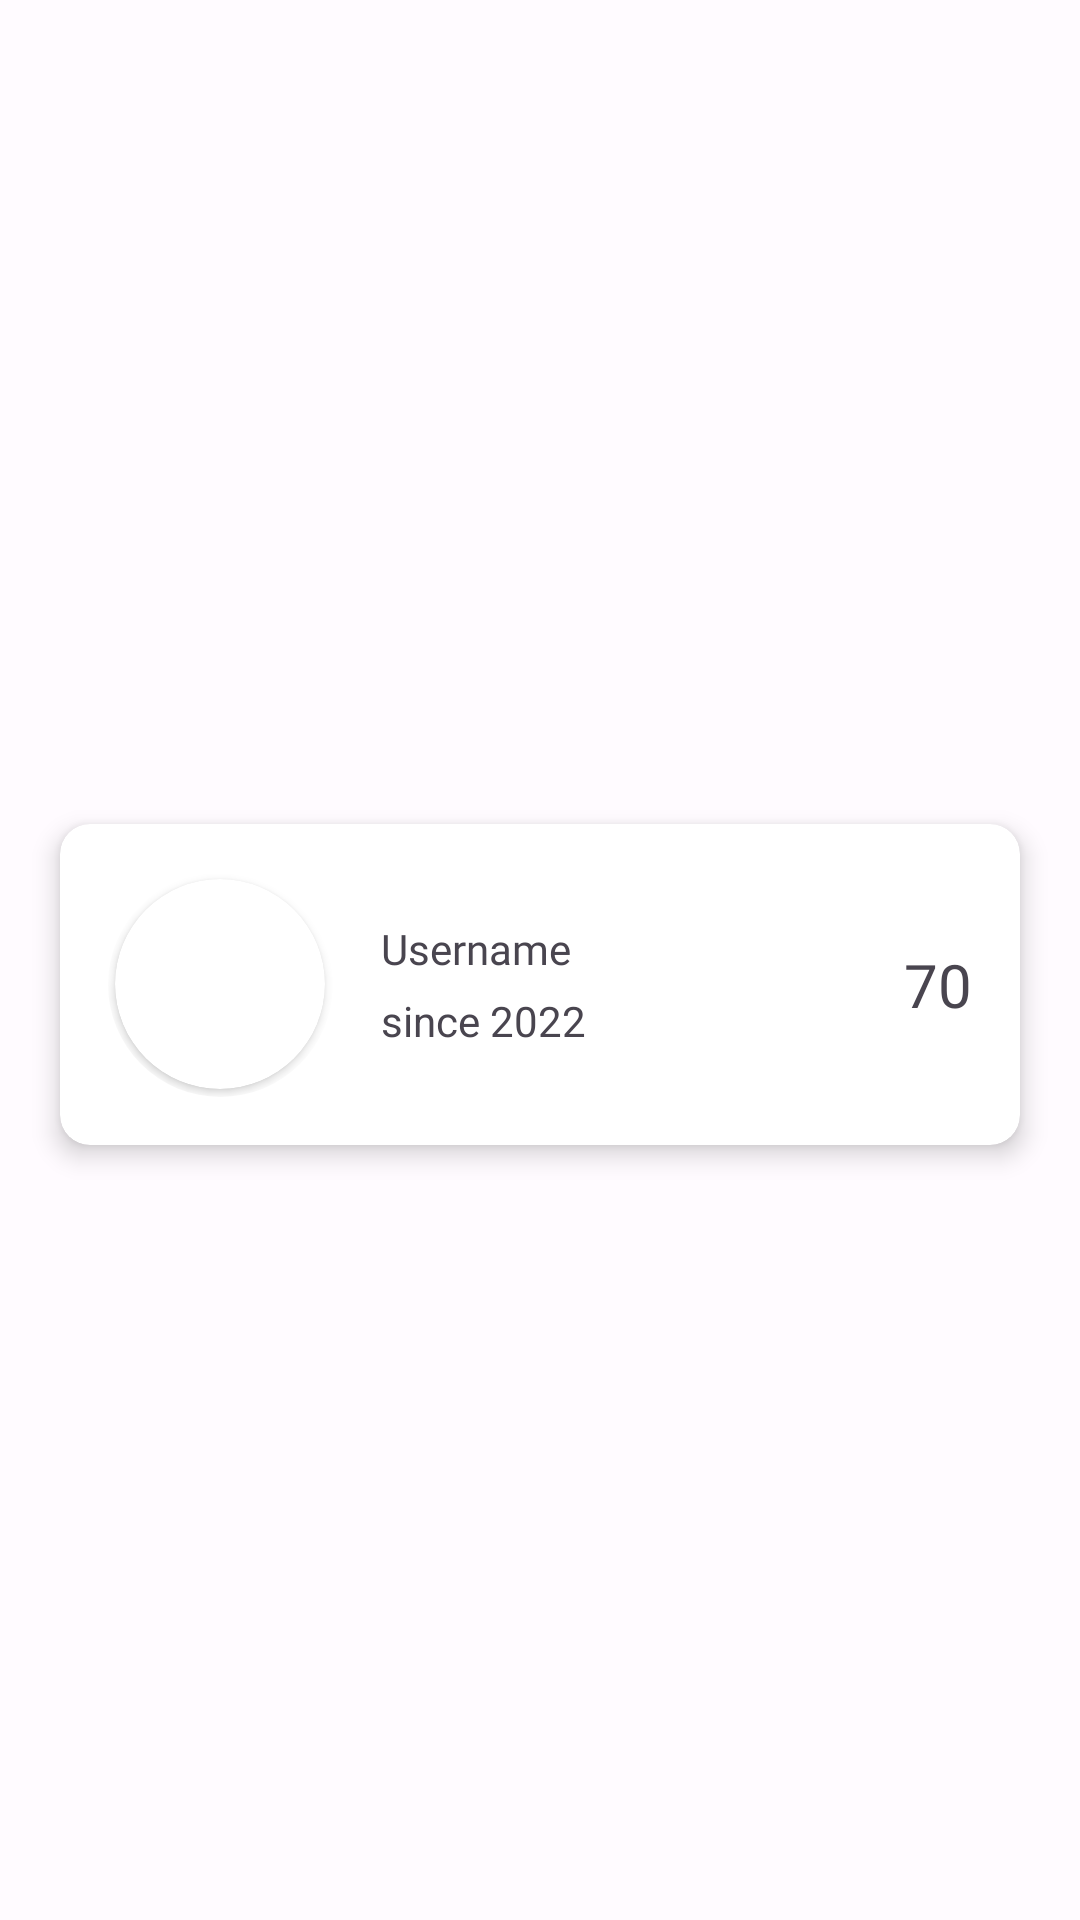

Write the Android layout XML for this screen, with the resource values it uses.
<!-- AndroidManifest.xml: application theme AppTheme -->
<!-- res/layout/user_item.xml -->
<?xml version="1.0" encoding="utf-8"?>
<androidx.constraintlayout.widget.ConstraintLayout xmlns:android="http://schemas.android.com/apk/res/android"
    xmlns:app="http://schemas.android.com/apk/res-auto"
    xmlns:tools="http://schemas.android.com/tools"
    android:layout_width="match_parent"
    android:layout_height="wrap_content">

    <androidx.cardview.widget.CardView
        android:layout_width="0dp"
        android:layout_height="wrap_content"
        android:layout_marginStart="20dp"
        android:layout_marginTop="20dp"
        android:layout_marginEnd="20dp"
        android:layout_marginBottom="4dp"
        app:cardCornerRadius="10dp"
        app:cardElevation="5dp"
        app:layout_constraintBottom_toBottomOf="parent"
        app:layout_constraintEnd_toEndOf="parent"
        app:layout_constraintStart_toStartOf="parent"
        app:layout_constraintTop_toTopOf="parent">

        <androidx.constraintlayout.widget.ConstraintLayout
            android:layout_width="match_parent"
            android:layout_height="match_parent">

            <androidx.cardview.widget.CardView
                android:id="@+id/cardView2"
                android:layout_width="75dp"
                android:layout_height="75dp"
                android:layout_marginStart="16dp"
                android:layout_marginTop="16dp"
                android:layout_marginBottom="16dp"
                app:cardCornerRadius="250dp"
                app:cardElevation="0dp"
                app:layout_constraintBottom_toBottomOf="parent"
                app:layout_constraintStart_toStartOf="parent"
                app:layout_constraintTop_toTopOf="parent">

                <androidx.cardview.widget.CardView
                    android:layout_width="70dp"
                    android:layout_height="70dp"
                    android:layout_gravity="center"
                    app:cardCornerRadius="250dp">

                    <ImageView
                        android:id="@+id/imgUserItem"
                        android:layout_width="70dp"
                        android:layout_height="70dp"
                        android:scaleType="centerCrop"
                        app:srcCompat="@drawable/baseline_account_circle_24" />
                </androidx.cardview.widget.CardView>
            </androidx.cardview.widget.CardView>

            <TextView
                android:id="@+id/txtUsernameItem"
                android:layout_width="wrap_content"
                android:layout_height="wrap_content"
                android:layout_marginStart="16dp"
                android:layout_marginTop="32dp"
                android:fontFamily="@font/rubik_light"
                android:text="Username"
                app:layout_constraintStart_toEndOf="@+id/cardView2"
                app:layout_constraintTop_toTopOf="parent" />

            <TextView
                android:id="@+id/txtYearJoined"
                android:layout_width="wrap_content"
                android:layout_height="wrap_content"
                android:layout_marginStart="16dp"
                android:layout_marginBottom="32dp"
                android:text="since 2022"
                app:layout_constraintBottom_toBottomOf="parent"
                app:layout_constraintStart_toEndOf="@+id/cardView2" />

            <TextView
                android:id="@+id/txtTotalLikesItem"
                android:layout_width="wrap_content"
                android:layout_height="wrap_content"
                android:layout_marginEnd="16dp"
                android:fontFamily="@font/rubik_bold"
                android:text="70"
                android:textSize="20sp"
                app:layout_constraintBottom_toBottomOf="parent"
                app:layout_constraintEnd_toEndOf="parent"
                app:layout_constraintTop_toTopOf="parent" />
        </androidx.constraintlayout.widget.ConstraintLayout>
    </androidx.cardview.widget.CardView>
</androidx.constraintlayout.widget.ConstraintLayout>
<!-- resources referenced by this layout -->
<resources>
  <style name="AppTheme" parent="Theme.Material3.Light.NoActionBar">
          <item name="colorPrimary">@color/md_theme_light_primary</item>
          <item name="colorOnPrimary">@color/md_theme_light_onPrimary</item>
          <item name="colorPrimaryContainer">@color/md_theme_light_primaryContainer</item>
          <item name="colorOnPrimaryContainer">@color/md_theme_light_onPrimaryContainer</item>
          <item name="colorSecondary">@color/md_theme_light_secondary</item>
          <item name="colorOnSecondary">@color/md_theme_light_onSecondary</item>
          <item name="colorSecondaryContainer">@color/md_theme_light_secondaryContainer</item>
          <item name="colorOnSecondaryContainer">@color/md_theme_light_onSecondaryContainer</item>
          <item name="colorTertiary">@color/md_theme_light_tertiary</item>
          <item name="colorOnTertiary">@color/md_theme_light_onTertiary</item>
          <item name="colorTertiaryContainer">@color/md_theme_light_tertiaryContainer</item>
          <item name="colorOnTertiaryContainer">@color/md_theme_light_onTertiaryContainer</item>
          <item name="colorError">@color/md_theme_light_error</item>
          <item name="colorErrorContainer">@color/md_theme_light_errorContainer</item>
          <item name="colorOnError">@color/md_theme_light_onError</item>
          <item name="colorOnErrorContainer">@color/md_theme_light_onErrorContainer</item>
          <item name="android:colorBackground">@color/md_theme_light_background</item>
          <item name="colorOnBackground">@color/md_theme_light_onBackground</item>
          <item name="colorSurface">@color/md_theme_light_surface</item>
          <item name="colorOnSurface">@color/md_theme_light_onSurface</item>
          <item name="colorSurfaceVariant">@color/md_theme_light_surfaceVariant</item>
          <item name="colorOnSurfaceVariant">@color/md_theme_light_onSurfaceVariant</item>
          <item name="colorOutline">@color/md_theme_light_outline</item>
          <item name="colorOnSurfaceInverse">@color/md_theme_light_inverseOnSurface</item>
          <item name="colorSurfaceInverse">@color/md_theme_light_inverseSurface</item>
          <item name="colorPrimaryInverse">@color/md_theme_light_inversePrimary</item>
      </style>
  <color name="md_theme_light_primary">#006A64</color>
  <color name="md_theme_light_onPrimary">#FFFFFF</color>
  <color name="md_theme_light_primaryContainer">#71F7EC</color>
  <color name="md_theme_light_onPrimaryContainer">#00201E</color>
  <color name="md_theme_light_secondary">#006875</color>
  <color name="md_theme_light_onSecondary">#FFFFFF</color>
  <color name="md_theme_light_secondaryContainer">#9BF0FF</color>
  <color name="md_theme_light_onSecondaryContainer">#001F24</color>
  <color name="md_theme_light_tertiary">#006494</color>
  <color name="md_theme_light_onTertiary">#FFFFFF</color>
  <color name="md_theme_light_tertiaryContainer">#CBE6FF</color>
  <color name="md_theme_light_onTertiaryContainer">#001E30</color>
  <color name="md_theme_light_error">#BA1A1A</color>
  <color name="md_theme_light_errorContainer">#FFDAD6</color>
  <color name="md_theme_light_onError">#FFFFFF</color>
  <color name="md_theme_light_onErrorContainer">#410002</color>
  <color name="md_theme_light_background">#FFFBFF</color>
  <color name="md_theme_light_onBackground">#030865</color>
  <color name="md_theme_light_surface">#FFFBFF</color>
  <color name="md_theme_light_onSurface">#030865</color>
  <color name="md_theme_light_surfaceVariant">#DAE5E2</color>
  <color name="md_theme_light_onSurfaceVariant">#3F4947</color>
  <color name="md_theme_light_outline">#6F7977</color>
  <color name="md_theme_light_inverseOnSurface">#F1EFFF</color>
  <color name="md_theme_light_inverseSurface">#1E2578</color>
  <color name="md_theme_light_inversePrimary">#50DBD0</color>
</resources>
